Run: headless pygame with SDL's dummy video driver; simulated clock (each Clock.tick advances the game by its frame time, no real sleeping); random seed 0; keys injected as events and as key.get_pressed() state; no mouse input.
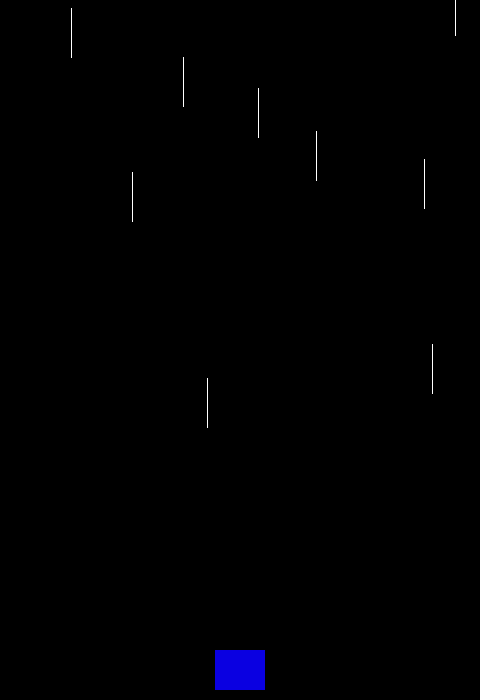
Frame 1 of 4 · flips 1–60 · no input
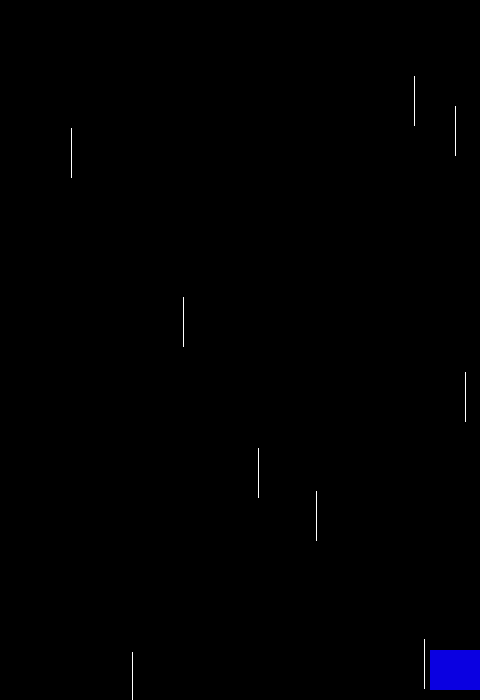
Frame 2 of 4 · flips 61–180 · tapped SPACE, RETURN · held RIGHT (→), D
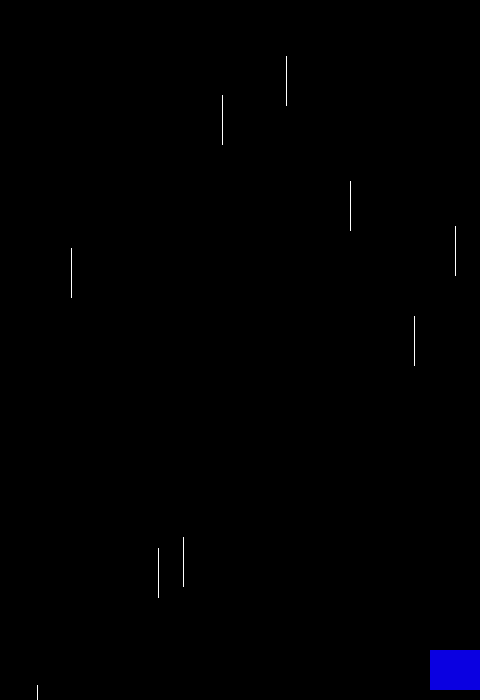
Frame 3 of 4 · flips 181–300 · held DOWN (↓), S
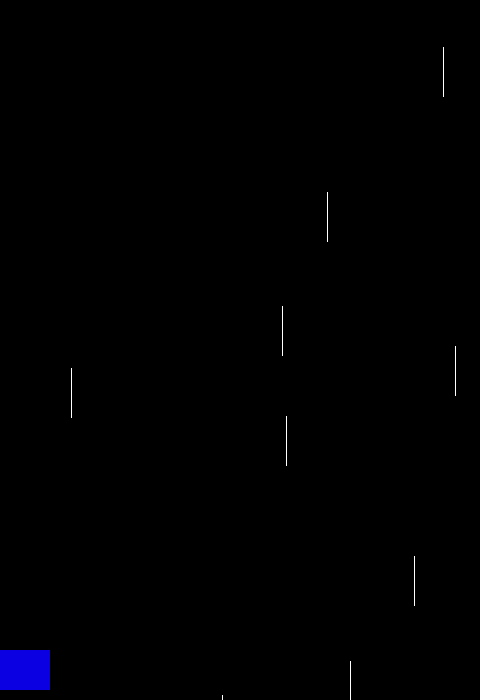
Frame 4 of 4 · flips 301–420 · held LEFT (←), A, UP (↑), W

The pygame program that drew these frames:

import pygame,sys,random
from pygame.locals import *

BLACK = (0,0,0)
BLUE = (10,0,225)
WHITE = (255,255,255)

FPS = 60

SCREEN_WIDTH = 480
SCREEN_HEIGHT = 700
class Player(pygame.sprite.Sprite):
    def __init__(self):
        pygame.sprite.Sprite.__init__(self)
        self.image = pygame.Surface((50,40))
        self.image.fill(BLUE)
        self.rect = self.image.get_rect()
        self.rect.centerx = SCREEN_WIDTH // 2
        self.rect.bottom = SCREEN_HEIGHT-10
        self.speedx = 0
    def update(self):
        self.rect.x += self.speedx
        if self.rect.right > SCREEN_WIDTH:
            self.rect.right = SCREEN_WIDTH
        if self.rect.left < 0:    
        	self.rect.left = 0

class Mob(pygame.sprite.Sprite):
    def __init__(self):
        pygame.sprite.Sprite.__init__(self)
        self.image = pygame.Surface((1,50))
        self.image.fill(WHITE)
        self.rect = self.image.get_rect()
        self.rect.x = random.randrange(SCREEN_WIDTH - self.rect.width)
        self.rect.y = random.randrange(-100,-40)
        self.speedy = random.randrange(1,8)
    def update(self):
        self.rect.y += self.speedy
        if self.rect.top > SCREEN_HEIGHT:
            self.rect.x = random.randrange(SCREEN_WIDTH - self.rect.width)
            self.rect.y = random.randrange(-100,-40)
            self.speedy = random.randrange(1,8)
mobs = []
for i in range(8):
    m = Mob()
    mobs.append(m)
    
pygame.init()
screen = pygame.display.set_mode((480,700))
player = Player()
mob = Mob()

clock = pygame.time.Clock()

while True:
    clock.tick(FPS)
    for event in pygame.event.get():
        if event.type == QUIT:
            pygame.quit()
            sys.exit()
        if event.type == KEYDOWN:
            if event.key == K_LEFT:
                player.speedx = -8
            if event.key == K_RIGHT:
                player.speedx = 8
        if event.type == KEYUP:
            if event.key == K_LEFT:
                player.speedx = 0
            if event.key == K_RIGHT:
                player.speedx = 0
    
    for m in mobs:
        m.update()
    mob.update()
    
    player.update()
    screen.fill(BLACK)
    screen.blit(player.image,player.rect)
    screen.blit(mob.image,mob.rect)
    for m in mobs:
        screen.blit(m.image,m.rect)
    pygame.display.flip()
    		
